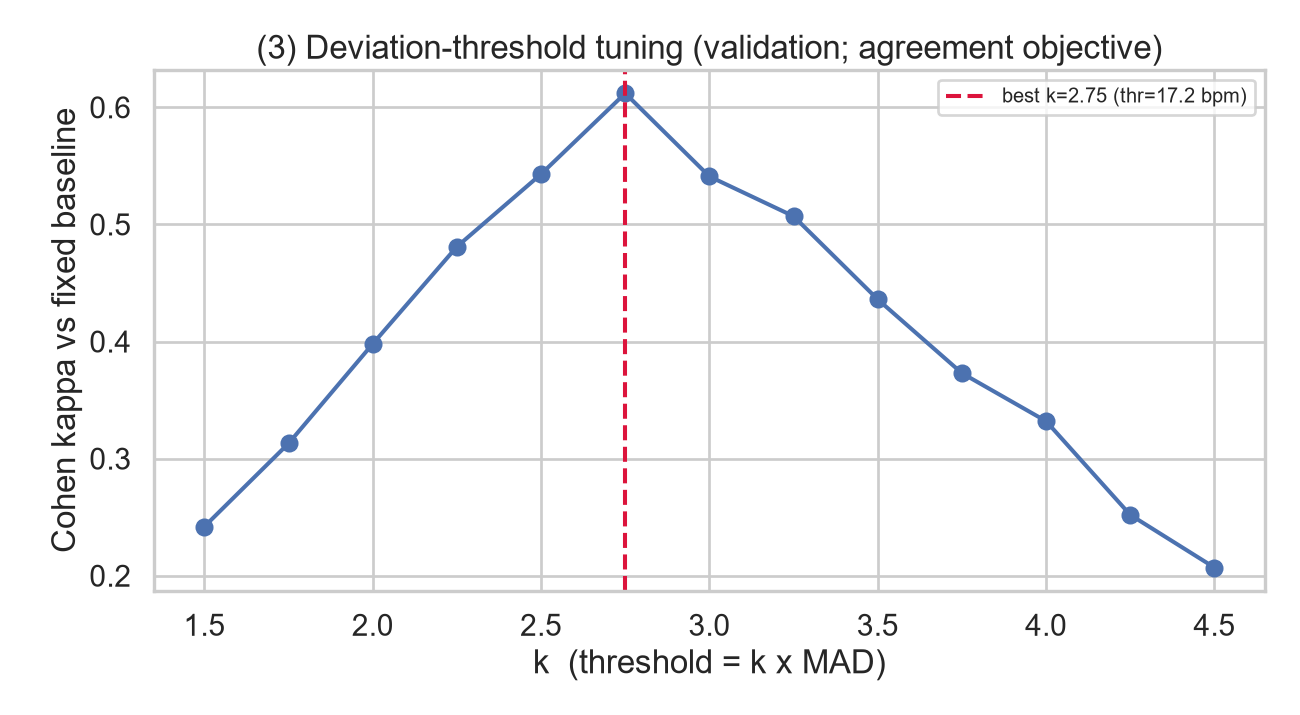

Source data for this figure (header and first rows):
k, threshold_bpm, model_flag_rate_pct, F1_vs_baseline, cohen_kappa_vs_baseline
1.5, 9.407, 35.3, 0.33, 0.242
1.75, 10.97, 27.82, 0.39, 0.313
2.0, 12.54, 21.03, 0.461, 0.398
2.25, 14.11, 15.63, 0.531, 0.481
2.5, 15.68, 11.33, 0.583, 0.543
2.75, 17.25, 8.019, 0.641, 0.612
3.0, 18.81, 5.608, 0.569, 0.541
3.25, 20.38, 3.997, 0.532, 0.507
3.5, 21.95, 2.773, 0.458, 0.436
3.75, 23.52, 1.986, 0.393, 0.373
4.0, 25.09, 1.599, 0.349, 0.332
4.25, 26.65, 1.099, 0.266, 0.252
4.5, 28.22, 0.874, 0.219, 0.207
